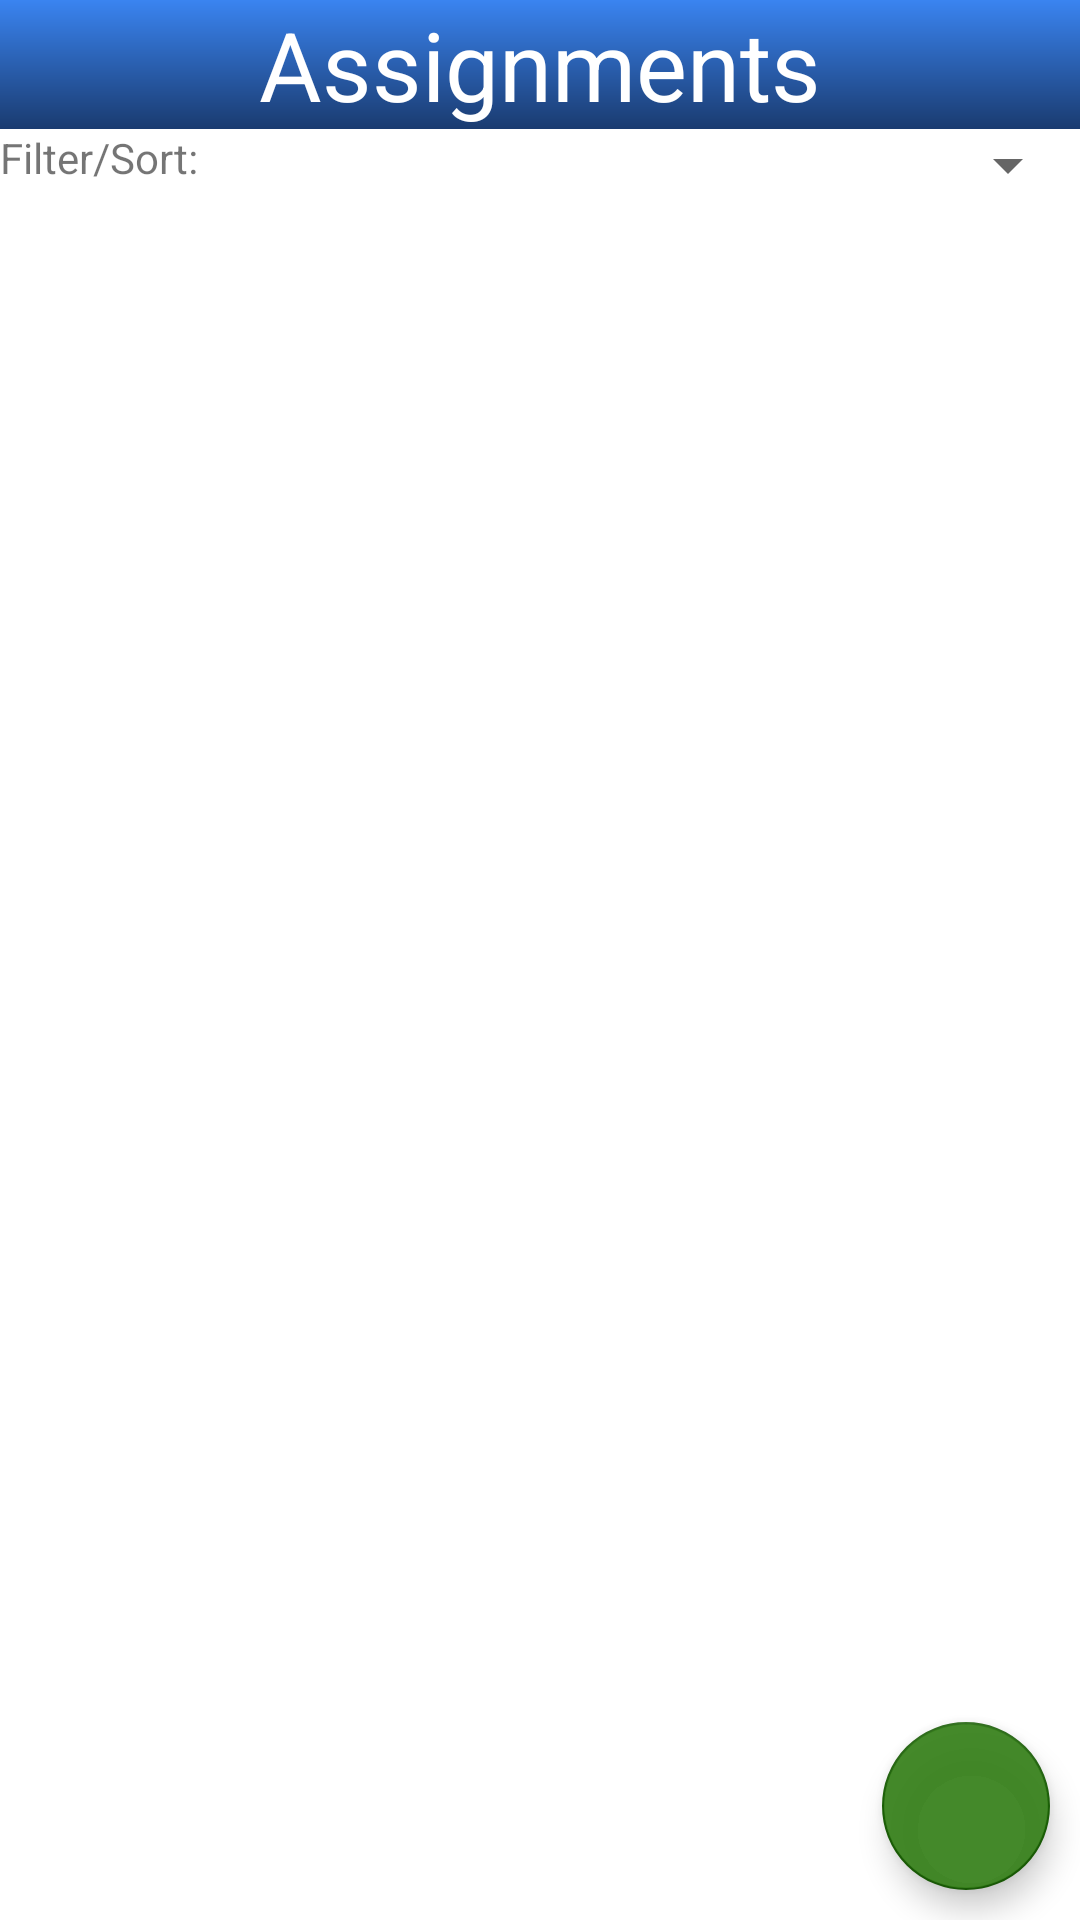

Android layout source for this screen:
<!-- AndroidManifest.xml: application theme AppTheme -->
<!-- res/layout/activity_main_app_screen.xml -->
<?xml version="1.0" encoding="utf-8"?>

<RelativeLayout xmlns:android="http://schemas.android.com/apk/res/android"
    xmlns:app="http://schemas.android.com/apk/res-auto"
    xmlns:tools="http://schemas.android.com/tools"
    android:layout_width="match_parent"
    android:layout_height="match_parent"
    android:background="@android:color/white"
    tools:context=".UserInterface.MainAppScreen">

    <TextView
        android:id="@+id/app_mainscreen_title"
        android:layout_width="match_parent"
        android:layout_height="wrap_content"
        android:text="Assignments"
        android:textSize="32sp"
        android:textColor="@color/main_theme"
        android:textAlignment="center"
        android:background="@drawable/gradient_color"
        />

    <TextView
        android:layout_width="wrap_content"
        android:layout_height="wrap_content"
        android:id="@+id/app_mainscreen_filter_desc"
        android:text="Filter/Sort: "
        android:layout_below="@id/app_mainscreen_title"/>

    <Spinner
        android:layout_width="match_parent"
        android:layout_height="wrap_content"
        android:id="@+id/app_mainscreen_filter_spinner"
        android:layout_below="@id/app_mainscreen_title"
        android:layout_toRightOf="@id/app_mainscreen_filter_desc"/>

    <android.support.v7.widget.RecyclerView
        android:id="@+id/app_mainscreen_list"
        android:layout_width="match_parent"
        android:layout_height="match_parent"
        android:layout_below="@id/app_mainscreen_filter_desc"
        android:background="@android:color/white"
        />

    <android.support.design.widget.FloatingActionButton
        android:layout_width="wrap_content"
        android:layout_height="wrap_content"
        android:id="@+id/app_mainscreen_new_assignment_button"
        android:src="@drawable/ic_add"
        android:backgroundTint="@color/mainscreen_add_button_color"
        android:layout_alignParentBottom="true"
        android:layout_alignRight="@id/app_mainscreen_list"
        android:layout_marginBottom="10dp"
        android:layout_marginRight="10dp"/>

</RelativeLayout>
<!-- resources referenced by this layout -->
<resources>
  <color name="main_theme">#FFFFFF</color>
  <color name="mainscreen_add_button_color">#EE37811B</color>
  <!-- drawable gradient_color (drawable) -->
  <?xml version="1.0" encoding="utf-8"?>
  
  <shape xmlns:android="http://schemas.android.com/apk/res/android"
      android:shape="rectangle">
  
      <gradient
          android:startColor="@color/grad_start"
          android:endColor="@color/grad_end"
          android:angle="-270"/>
  
  </shape>
  <style name="AppTheme" parent="Theme.AppCompat.Light.DarkActionBar">
          
          <item name="colorPrimary">@color/grad_start</item>
          <item name="colorPrimaryDark">@color/grad_end</item>
          <item name="colorAccent">@color/colorAccent</item>
      </style>
  <color name="grad_start">#3A84F0</color>
  <color name="grad_end">#1A3B70</color>
  <color name="colorAccent">#1B5E07</color>
</resources>
